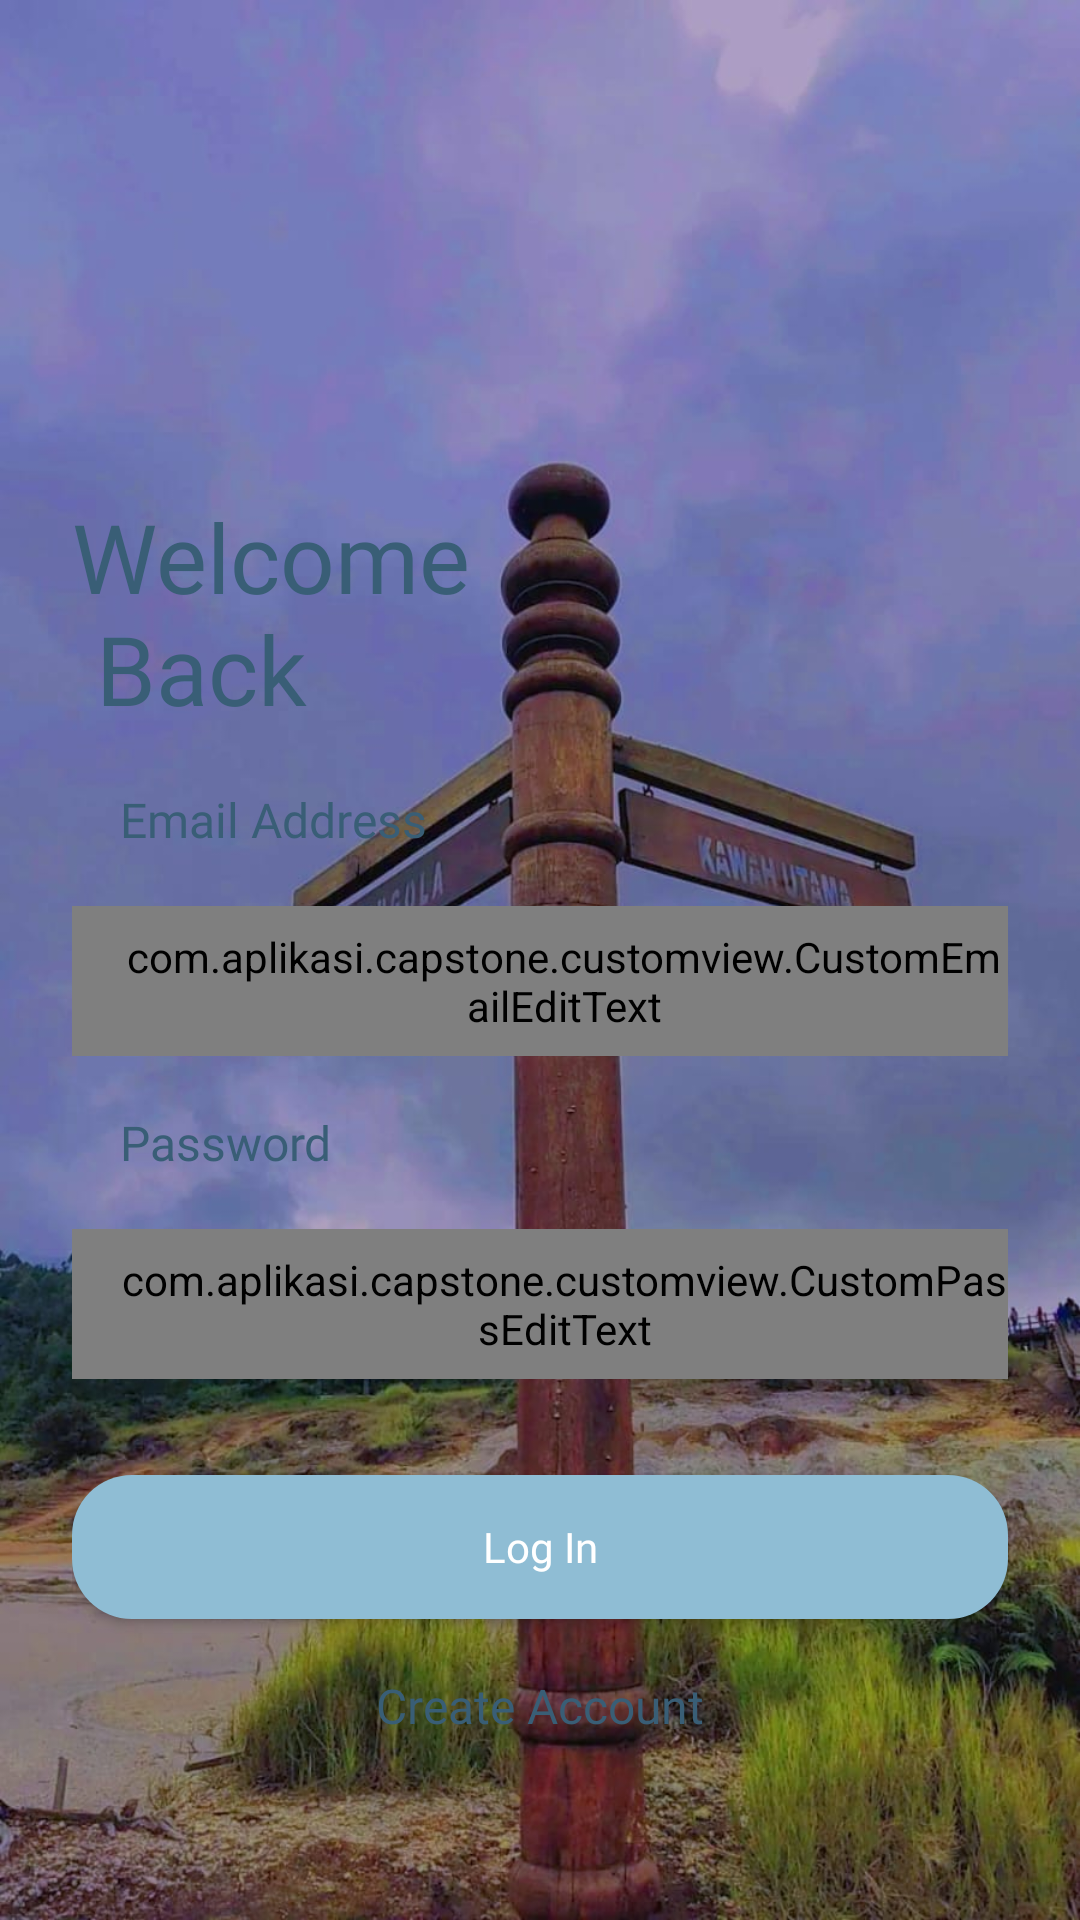

Android layout source for this screen:
<!-- AndroidManifest.xml: application theme Theme.Capstone -->
<!-- res/layout/activity_main.xml -->
<?xml version="1.0" encoding="utf-8"?>
<androidx.constraintlayout.widget.ConstraintLayout xmlns:android="http://schemas.android.com/apk/res/android"
    xmlns:app="http://schemas.android.com/apk/res-auto"
    xmlns:tools="http://schemas.android.com/tools"
    android:layout_width="match_parent"
    android:layout_height="match_parent"
    android:background="@drawable/welcome"
    tools:context=".login.MainActivity">

    <androidx.constraintlayout.widget.ConstraintLayout
        android:layout_width="match_parent"
        android:layout_height="500dp"
        android:padding="24dp"

        android:background="@drawable/rectangle_background"
        android:orientation="horizontal"
        app:layout_constraintBottom_toBottomOf="parent"
        app:layout_constraintEnd_toEndOf="parent"
        app:layout_constraintStart_toStartOf="parent" >

        <ProgressBar
            android:id="@+id/progress_bar"
            android:layout_width="wrap_content"
            android:layout_height="wrap_content"
            android:foregroundGravity="center"
            android:visibility="gone"
            app:layout_constraintBottom_toBottomOf="parent"
            app:layout_constraintEnd_toEndOf="parent"
            app:layout_constraintStart_toStartOf="parent"
            app:layout_constraintTop_toTopOf="parent" />

        <TextView
            android:id="@+id/textView5"
            android:layout_width="wrap_content"
            android:layout_height="wrap_content"
            android:fontFamily="@font/montserrat_bold"
            android:text="@string/welcome_back"
            android:textColor="@color/dark_blue"
            android:textSize="32sp"
            app:layout_constraintStart_toStartOf="parent"
            app:layout_constraintTop_toTopOf="parent" />


        <TextView
            android:id="@id/textView4"
            android:layout_width="wrap_content"
            android:layout_height="wrap_content"
            android:layout_marginTop="18dp"
            android:layout_marginStart="16dp"
            android:fontFamily="@font/montserrat_semibold"
            android:text="@string/email_address"
            android:textColor="@color/dark_blue"
            android:textSize="16sp"
            app:layout_constraintStart_toStartOf="parent"
            app:layout_constraintTop_toBottomOf="@+id/textView5" />

        <com.aplikasi.capstone.customview.CustomEmailEditText
            android:id="@+id/edt_email"
            android:layout_width="0dp"
            android:layout_height="50dp"
            android:layout_marginTop="18dp"
            android:background="@drawable/rectangle_bordir"
            android:hint="@string/hint_email"
            android:paddingStart="16dp"
            android:textSize="16sp"
            app:layout_constraintEnd_toEndOf="parent"
            app:layout_constraintStart_toStartOf="parent"
            app:layout_constraintTop_toBottomOf="@+id/textView4" />

        <TextView
            android:id="@+id/textView7"
            android:layout_width="wrap_content"
            android:layout_height="wrap_content"
            android:layout_marginTop="18dp"
            android:layout_marginStart="16dp"
            android:fontFamily="@font/montserrat_semibold"
            android:text="@string/password"
            android:textColor="@color/dark_blue"
            android:textSize="16sp"
            app:layout_constraintStart_toStartOf="parent"
            app:layout_constraintTop_toBottomOf="@+id/edt_email" />

        <com.aplikasi.capstone.customview.CustomPassEditText
            android:id="@+id/edt_password"
            android:layout_width="0dp"
            android:layout_height="50dp"
            android:layout_marginTop="18dp"
            android:background="@drawable/rectangle_bordir"
            android:hint="@string/hint_email"
            android:paddingStart="16dp"
            android:textSize="16sp"
            app:layout_constraintEnd_toEndOf="parent"
            app:layout_constraintStart_toStartOf="parent"
            app:layout_constraintTop_toBottomOf="@+id/textView7" />

        <androidx.appcompat.widget.AppCompatButton
            android:id="@+id/login_button"
            android:layout_width="0dp"
            android:layout_height="wrap_content"
            android:layout_marginTop="32dp"
            android:text="@string/log_in"
            android:textColor="@color/white"
            android:fontFamily="@font/montserrat_semibold"
            android:textAllCaps="false"
            android:background="@drawable/button_rg"
            app:layout_constraintTop_toBottomOf="@+id/edt_password"
            app:layout_constraintEnd_toEndOf="parent"
            app:layout_constraintStart_toStartOf="parent" />

        <TextView
            android:id="@+id/to_register"
            android:layout_width="wrap_content"
            android:layout_height="wrap_content"
            android:layout_marginTop="18dp"
            android:fontFamily="@font/montserrat_semibold"
            android:text="@string/create_account"
            android:textColor="@color/dark_blue"
            android:textSize="16sp"
            app:layout_constraintEnd_toEndOf="parent"
            app:layout_constraintStart_toStartOf="parent"
            app:layout_constraintTop_toBottomOf="@+id/login_button" />



    </androidx.constraintlayout.widget.ConstraintLayout>

</androidx.constraintlayout.widget.ConstraintLayout>
<!-- resources referenced by this layout -->
<resources>
  <color name="dark_blue">#395E76</color>
  <color name="white">#FFFFFFFF</color>
  <!-- drawable button_rg (drawable) -->
  <?xml version="1.0" encoding="utf-8"?>
  <shape xmlns:android="http://schemas.android.com/apk/res/android">
      <corners android:radius="20dp"/>
      <solid android:color="@color/blue" />
  
  </shape>
  <!-- drawable rectangle_bordir (drawable) -->
  <?xml version="1.0" encoding="utf-8"?>
  <shape xmlns:android="http://schemas.android.com/apk/res/android">
      <corners android:radius="20dp"/>
      <solid android:color="@color/white" />
      <stroke android:width="2dp"
          android:color="@color/greyBordir"/>
  
  </shape>
  <!-- drawable welcome: jpg bitmap (drawable, 122758 bytes) -->
  <string name="create_account">Create Account</string>
  <string name="email_address">Email Address</string>
  <string name="hint_email">Enter your email</string>
  <string name="log_in">Log In</string>
  <string name="password">Password</string>
  <string name="welcome_back">Welcome\n Back</string>
  <style name="Theme.Capstone" parent="Theme.MaterialComponents.DayNight.DarkActionBar">
          
          <item name="colorPrimary">@color/gray</item>
          <item name="colorPrimaryVariant">@color/blue</item>
          <item name="colorOnPrimary">@color/white</item>
          
          <item name="colorSecondary">@color/teal_200</item>
          <item name="colorSecondaryVariant">@color/teal_700</item>
          <item name="colorOnSecondary">@color/black</item>
          
          <item name="android:statusBarColor" tools:targetApi="l">?attr/colorPrimaryVariant</item>
          
      </style>
  <color name="blue">#8FBDD4</color>
  <color name="greyBordir">#B3B3B3</color>
  <color name="gray">#D6E5FA</color>
  <color name="teal_200">#FF03DAC5</color>
  <color name="teal_700">#FF018786</color>
  <color name="black">#FF000000</color>
</resources>
